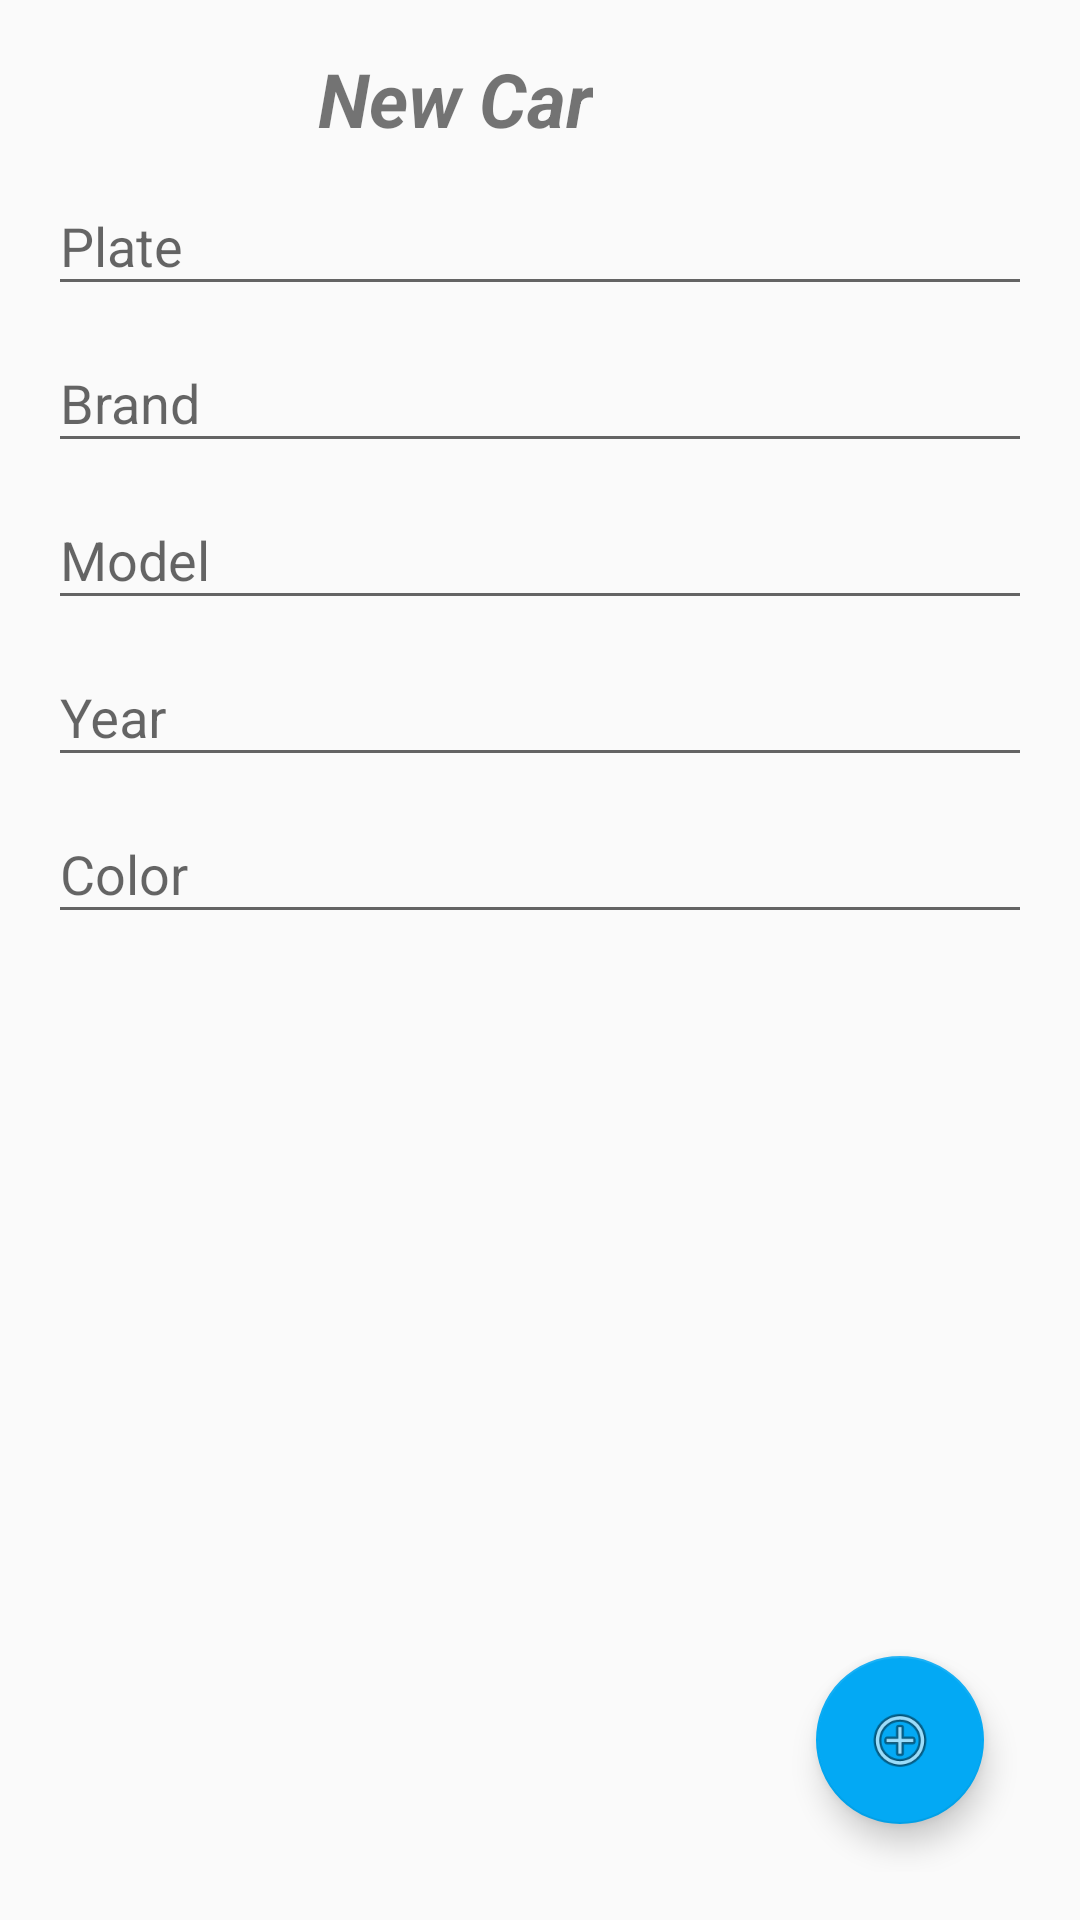

Layout XML and referenced resources for this Android screen:
<!-- AndroidManifest.xml: application theme AppTheme -->
<!-- res/layout/activity_novo_carro.xml -->
<android.support.design.widget.CoordinatorLayout
    android:id="@+id/main_content"
    xmlns:android="http://schemas.android.com/apk/res/android"
    xmlns:app="http://schemas.android.com/apk/res-auto"
    android:layout_width="match_parent"
    android:layout_height="match_parent"
    android:padding="16dp">

    <ScrollView
        android:layout_width="match_parent"
        android:layout_height="match_parent">

        <LinearLayout
            android:layout_width="match_parent"
            android:layout_height="match_parent"
            android:orientation="vertical">

            <TextView
                android:layout_width="wrap_content"
                android:layout_height="wrap_content"
                android:layout_marginLeft="90dp"
                android:layout_marginRight="0dp"
                android:text="@string/new_car"
                android:textSize="25sp"
                android:textStyle="bold|italic" />
            <android.support.design.widget.TextInputLayout
                android:id="@+id/inputPlaca"
                android:layout_width="match_parent"
                android:layout_height="wrap_content">

                <EditText
                    android:layout_width="match_parent"
                    android:layout_height="wrap_content"
                    android:hint="@string/placa" />
            </android.support.design.widget.TextInputLayout>

            <android.support.design.widget.TextInputLayout
                android:id="@+id/inputMarca"
                android:layout_width="match_parent"
                android:layout_height="wrap_content">

                <EditText
                    android:layout_width="match_parent"
                    android:layout_height="wrap_content"
                    android:hint="@string/marca"/>
            </android.support.design.widget.TextInputLayout>

            <android.support.design.widget.TextInputLayout
                android:id="@+id/inputModelo"
                android:layout_width="match_parent"
                android:layout_height="wrap_content">

                <EditText
                    android:layout_width="match_parent"
                    android:layout_height="wrap_content"
                    android:hint="@string/modelo" />
            </android.support.design.widget.TextInputLayout>

            <android.support.design.widget.TextInputLayout
                android:id="@+id/inputAno"
                android:layout_width="match_parent"
                android:layout_height="wrap_content">

                <EditText
                    android:layout_width="match_parent"
                    android:layout_height="wrap_content"
                    android:hint="@string/ano"
                    android:inputType="number" />
            </android.support.design.widget.TextInputLayout>

            <android.support.design.widget.TextInputLayout
                android:id="@+id/inputCor"
                android:layout_width="match_parent"
                android:layout_height="wrap_content">

                <EditText
                    android:layout_width="match_parent"
                    android:layout_height="wrap_content"
                    android:hint="@string/cor" />
            </android.support.design.widget.TextInputLayout>
        </LinearLayout>

    </ScrollView>

    <android.support.design.widget.FloatingActionButton
        android:id="@+id/btSalvar"
        android:layout_width="wrap_content"
        android:layout_height="wrap_content"
        android:layout_gravity="bottom|right"
        android:layout_margin="16dp"
        android:src="@android:drawable/ic_menu_add"
        app:layout_anchorGravity="bottom|right|end" />

</android.support.design.widget.CoordinatorLayout>
<!-- resources referenced by this layout -->
<resources>
  <string name="ano">Year</string>
  <string name="cor">Color</string>
  <string name="marca">Brand</string>
  <string name="modelo">Model</string>
  <string name="new_car">New Car</string>
  <string name="placa">Plate</string>
  <style name="AppTheme" parent="Theme.AppCompat.Light.DarkActionBar">
          
          <item name="colorPrimary">#00BCD4</item>
          <item name="colorPrimaryDark">#0097A7</item>
          <item name="colorAccent">#03A9F4</item>
      </style>
</resources>
